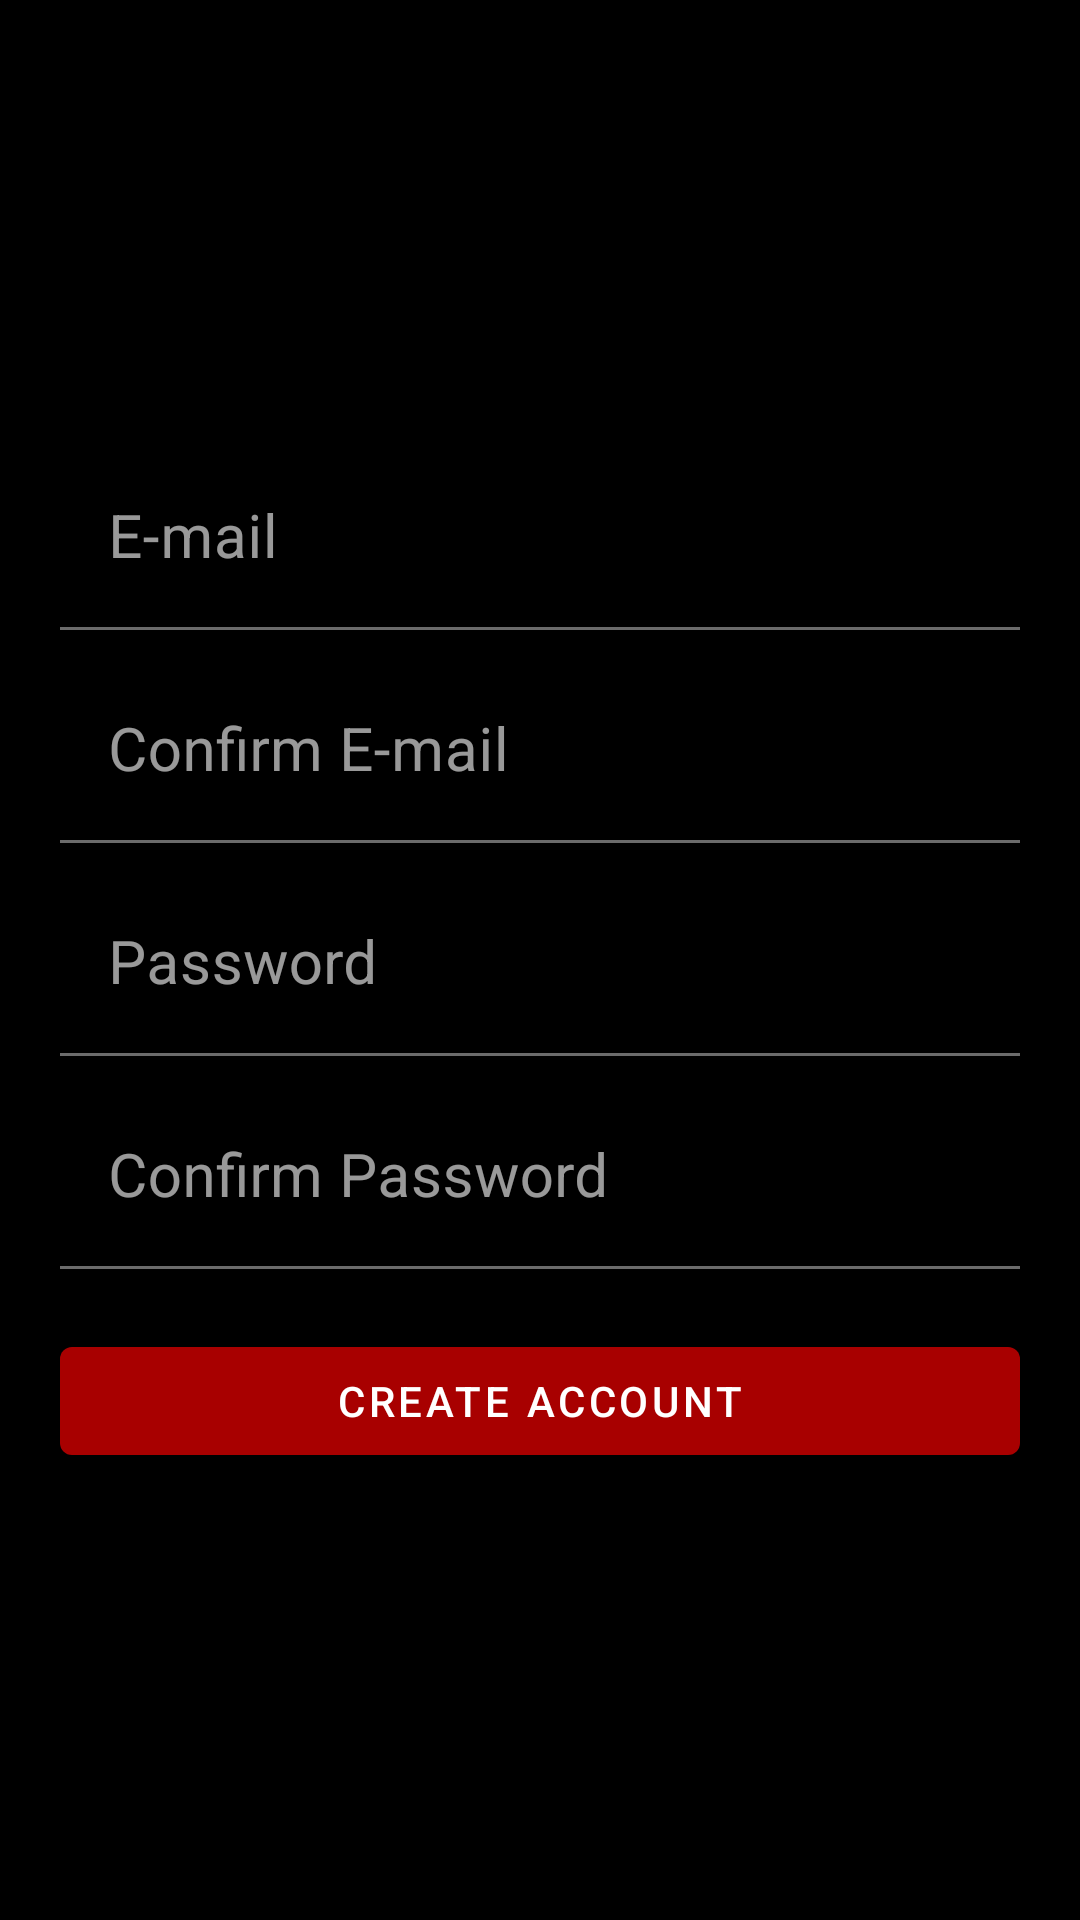

Here is an Android app screen rendered from its layout file. Give the layout XML and the strings, colors and styles it references.
<!-- AndroidManifest.xml: application theme AppTheme -->
<!-- res/layout/signup_activity.xml -->
<?xml version="1.0" encoding="utf-8"?>
<LinearLayout
    xmlns:android="http://schemas.android.com/apk/res/android" android:layout_width="match_parent"
    android:layout_height="match_parent" android:orientation="vertical" android:gravity="center"
    android:background="#000000"
    >
    <com.google.android.material.textfield.TextInputLayout
        android:layout_width="match_parent"
        android:layout_marginLeft="20dp"
        android:layout_marginRight="20dp"
        android:layout_height="wrap_content">
        <com.google.android.material.textfield.TextInputEditText
            android:id="@+id/signupActivity_email_EditText"
            android:layout_width="match_parent"
            android:textSize="20sp"
            android:background="#000000"
            android:layout_height="wrap_content"
            android:hint="@string/email"
            />
    </com.google.android.material.textfield.TextInputLayout>

    <com.google.android.material.textfield.TextInputLayout
        android:layout_width="match_parent"
        android:layout_marginLeft="20dp"
        android:layout_marginRight="20dp"
        android:layout_marginTop="10dp"
        android:layout_height="wrap_content">
        <com.google.android.material.textfield.TextInputEditText
            android:id="@+id/signupActivity_emailConfirm_EditText"
            android:layout_width="match_parent"
            android:background="#000000"
            android:textSize="20sp"
            android:layout_height="wrap_content"
            android:hint="@string/confirmEmail"/>
    </com.google.android.material.textfield.TextInputLayout>

    <com.google.android.material.textfield.TextInputLayout
        android:layout_width="match_parent"
        android:layout_marginLeft="20dp"
        android:layout_marginTop="10dp"
        android:layout_marginRight="20dp"
        android:layout_height="wrap_content">
        <com.google.android.material.textfield.TextInputEditText
            android:id="@+id/signupActivity_password_EditText"
            android:layout_width="match_parent"
            android:background="#000000"
            android:textSize="20sp"
            android:layout_height="wrap_content"
            android:hint="@string/password"/>
    </com.google.android.material.textfield.TextInputLayout>

    <com.google.android.material.textfield.TextInputLayout
        android:layout_width="match_parent"
        android:layout_marginLeft="20dp"
        android:layout_marginTop="10dp"
        android:layout_marginRight="20dp"
        android:layout_height="wrap_content">
        <com.google.android.material.textfield.TextInputEditText
            android:id="@+id/signupActivity_passwordConfirm_EditText"
            android:layout_width="match_parent"
            android:background="#000000"
            android:textSize="20sp"
            android:layout_height="wrap_content"
            android:hint="@string/confirmPassword"/>
    </com.google.android.material.textfield.TextInputLayout>

    <com.google.android.material.button.MaterialButton
        android:layout_width="match_parent"
        android:layout_marginLeft="20dp"
        android:layout_marginRight="20dp"
        android:onClick="createNewUser"
        android:layout_marginTop="20dp"
        android:layout_height="wrap_content"
        android:text="@string/createAccount"
        android:textColor="@color/mainTextColor"/>

</LinearLayout>
<!-- resources referenced by this layout -->
<resources>
  <color name="mainTextColor">#FFFFFF</color>
  <string name="confirmEmail">Confirm E-mail</string>
  <string name="confirmPassword">Confirm Password</string>
  <string name="createAccount">Create account</string>
  <string name="email">E-mail</string>
  <string name="password">Password</string>
  <style name="AppTheme" parent="Theme.MaterialComponents.NoActionBar">
          
          <item name="colorPrimary">@color/colorPrimary</item>
          <item name="colorPrimaryDark">@color/colorPrimaryDark</item>
          
       </style>
  <color name="colorPrimary">#A80000</color>
  <color name="colorPrimaryDark">#000000</color>
</resources>
